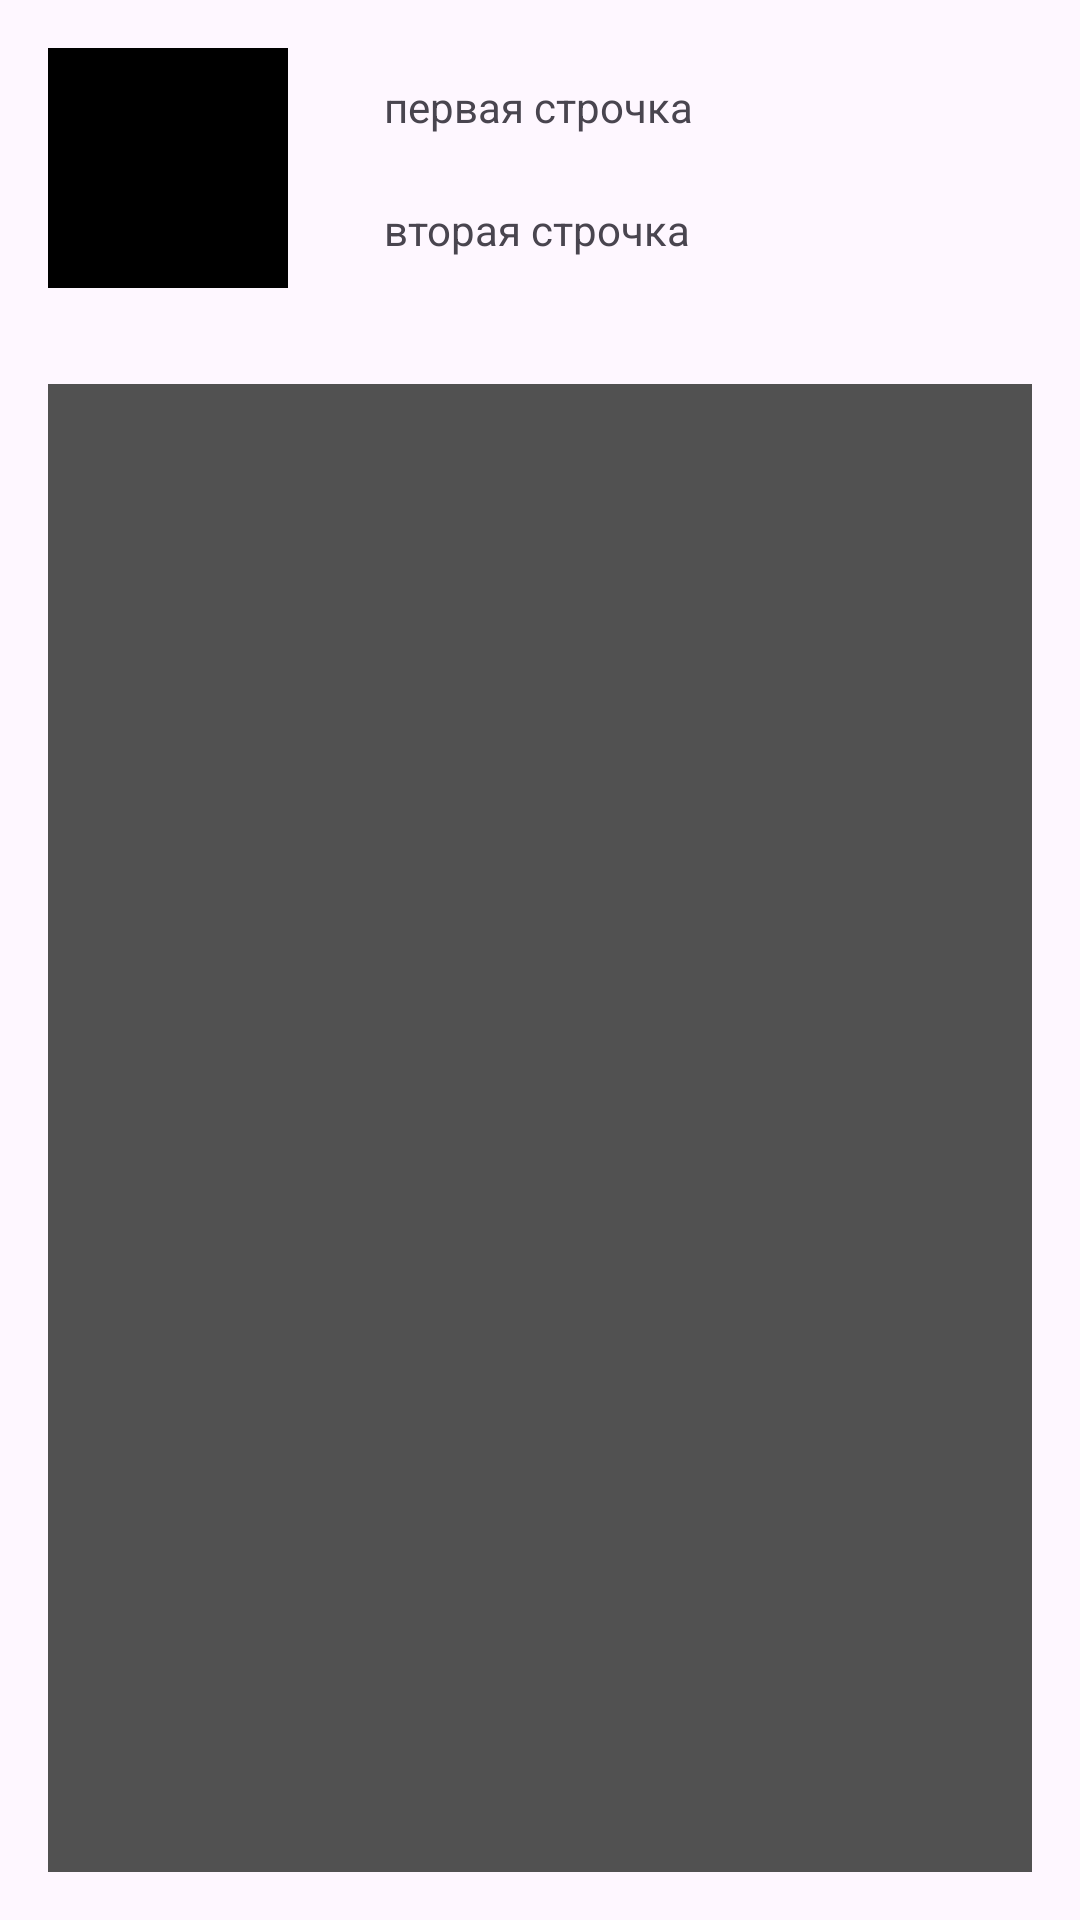

Layout XML and referenced resources for this Android screen:
<!-- AndroidManifest.xml: application theme Theme.HW2_MyApplication -->
<!-- res/layout/custom_view.xml -->
<?xml version="1.0" encoding="utf-8"?>
<RelativeLayout xmlns:android="http://schemas.android.com/apk/res/android"
    xmlns:tools="http://schemas.android.com/tools"
    android:layout_width="wrap_content"
    android:layout_height="300dp"
    tools:context=".MainActivity">

    <FrameLayout
        android:id="@+id/icon"
        android:layout_width="80dp"
        android:layout_height="80dp"
        android:layout_margin="16dp"
        android:background="@color/black" />

    <TextView
        android:id="@+id/first_text"
        android:layout_width="wrap_content"
        android:layout_height="wrap_content"
        android:layout_alignTop="@+id/icon"
        android:layout_marginStart="16dp"
        android:layout_marginTop="10dp"
        android:layout_toEndOf="@+id/icon"
        android:ellipsize="end"
        android:lines="1"
        android:text="первая строчка" />

    <TextView
        android:id="@+id/second_text"
        android:layout_width="wrap_content"
        android:layout_height="wrap_content"
        android:layout_alignBottom="@+id/icon"
        android:layout_marginStart="16dp"
        android:layout_marginBottom="10dp"
        android:layout_toEndOf="@+id/icon"
        android:ellipsize="end"
        android:lines="1"
        android:text="вторая строчка" />

    <FrameLayout
        android:id="@+id/post_content"
        android:layout_width="match_parent"
        android:layout_height="match_parent"
        android:layout_below="@+id/icon"
        android:layout_margin="16dp"
        android:background="#515151" />

</RelativeLayout>
<!-- resources referenced by this layout -->
<resources>
  <style name="Theme.HW2_MyApplication" parent="Base.Theme.HW2_MyApplication" />
  <style name="Base.Theme.HW2_MyApplication" parent="Theme.Material3.DayNight.NoActionBar">
          
          
      </style>
  <!-- not gathered from this repository: default colours our renderer supplied (Android Studio template values) -->
  <color name="black">#FF000000</color>
</resources>
